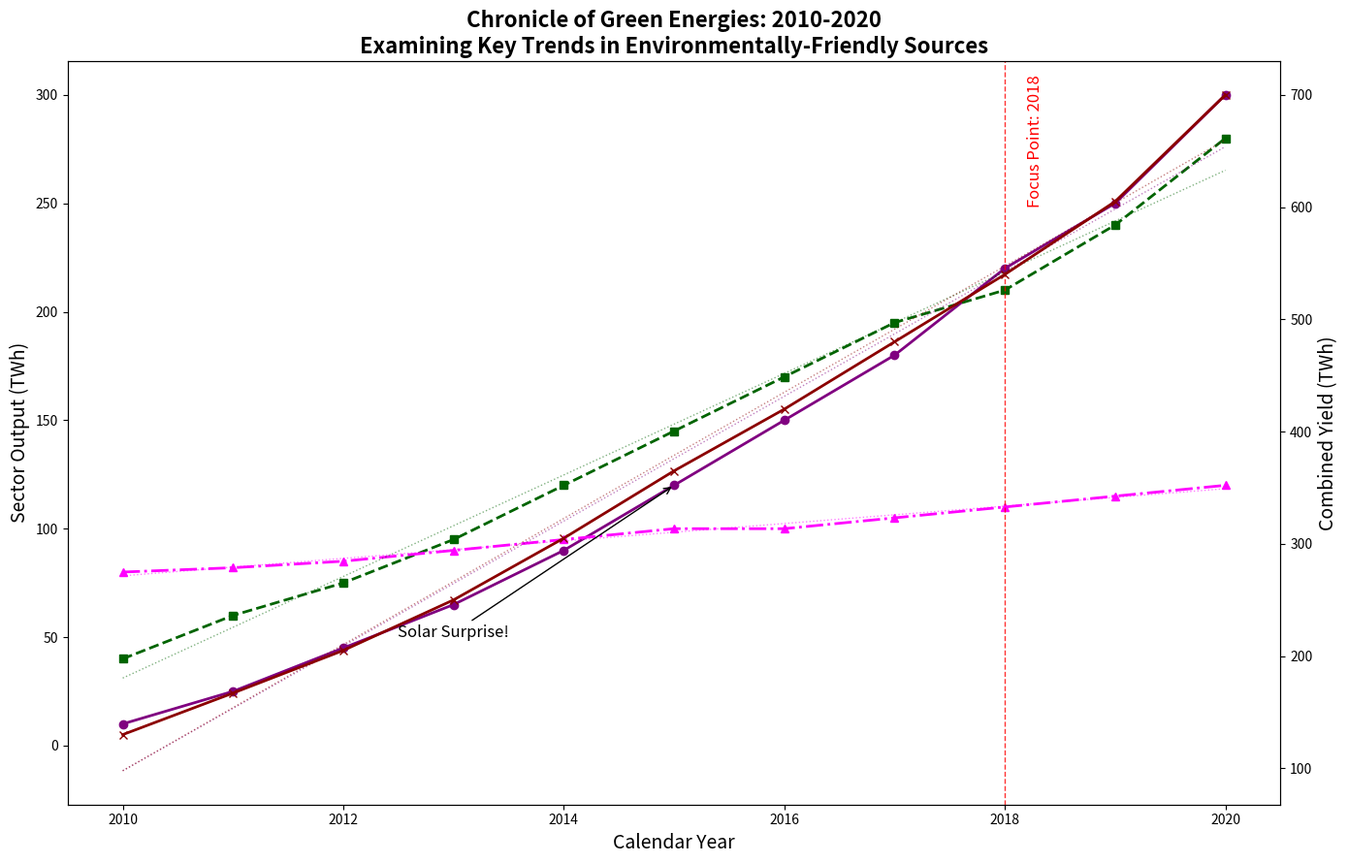

Recreate this plot in Python.
import matplotlib.pyplot as plt
import numpy as np

years = np.arange(2010, 2021)
solar_energy = [10, 25, 45, 65, 90, 120, 150, 180, 220, 250, 300]
wind_energy = [40, 60, 75, 95, 120, 145, 170, 195, 210, 240, 280]
hydro_energy = [80, 82, 85, 90, 95, 100, 100, 105, 110, 115, 120]

total_renewable = [s + w + h for s, w, h in zip(solar_energy, wind_energy, hydro_energy)]

fig, ax1 = plt.subplots(figsize=(14, 9))

ax1.plot(years, solar_energy, color='purple', linestyle='-', linewidth=2, marker='o')
ax1.plot(years, wind_energy, color='darkgreen', linestyle='--', linewidth=2, marker='s')
ax1.plot(years, hydro_energy, color='magenta', linestyle='-.', linewidth=2, marker='^')

ax2 = ax1.twinx()
ax2.plot(years, total_renewable, color='darkred', linestyle='-', linewidth=2, marker='x')

ax1.set_title('Chronicle of Green Energies: 2010-2020\nExamining Key Trends in Environmentally-Friendly Sources', fontsize=16, weight='bold')
ax1.set_xlabel('Calendar Year', fontsize=14)
ax1.set_ylabel('Sector Output (TWh)', fontsize=14, color='black')
ax2.set_ylabel('Combined Yield (TWh)', fontsize=14, color='black')

z_solar = np.polyfit(years, solar_energy, 1)
p_solar = np.poly1d(z_solar)
ax1.plot(years, p_solar(years), color='purple', linestyle=':', alpha=0.5, linewidth=1)

z_wind = np.polyfit(years, wind_energy, 1)
p_wind = np.poly1d(z_wind)
ax1.plot(years, p_wind(years), color='darkgreen', linestyle=':', alpha=0.5, linewidth=1)

z_hydro = np.polyfit(years, hydro_energy, 1)
p_hydro = np.poly1d(z_hydro)
ax1.plot(years, p_hydro(years), color='magenta', linestyle=':', alpha=0.5, linewidth=1)

z_total = np.polyfit(years, total_renewable, 1)
p_total = np.poly1d(z_total)
ax2.plot(years, p_total(years), color='darkred', linestyle=':', alpha=0.5, linewidth=1)

ax1.annotate('Solar Surprise!', xy=(2015, solar_energy[5]), xytext=(2013, 50),
             arrowprops=dict(facecolor='purple', arrowstyle='->'),
             fontsize=12, ha='center')

highlight_year = 2018
ax1.axvline(x=highlight_year, color='red', linestyle='--', linewidth=1, alpha=0.8)
ax1.text(highlight_year + 0.2, 250, 'Focus Point: 2018', color='red', fontsize=12, rotation=90)

plt.tight_layout()
plt.show()
